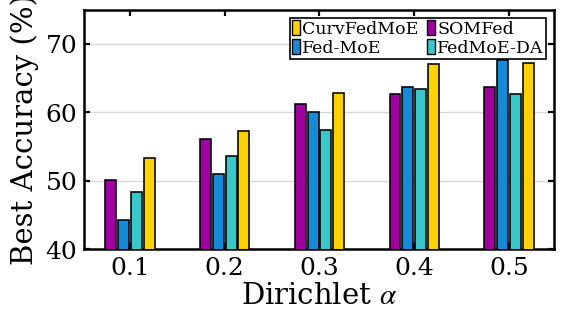

Recreate this plot in Python.
#!/usr/bin/env python3
from __future__ import annotations

from pathlib import Path

import matplotlib.pyplot as plt
from matplotlib.patches import Patch
import numpy as np


# ============================================================
# 只需要修改这里：横轴、算法名、数值、颜色
# ============================================================

ALPHAS = [0.1, 0.2, 0.3, 0.4, 0.5]

METHODS = [
    {
        "name": "FedAvg-MoE",
        "values": [50.84, 56.10, 61.24, 62.73, 63.72],
    },
    {
        "name": "SOMFed",
        "values": [50.06, 56.10, 61.24, 62.73, 63.72],
    },
    {
        "name": "Fed-MoE",
        "values": [44.26, 50.96, 60.07, 63.68, 67.63],
    },
    {
        "name": "FedMoE-DA",
        "values": [48.32, 53.60, 57.44, 63.35, 62.69],
    },
    {
        "name": "CurvFedMoE",
        "values": [53.39, 57.31, 62.82, 67.05, 67.23],
    },
]

# ============================================================
# 颜色配置
#
# 保持下面 5 种颜色不变时，
# 以后只需要修改 METHOD_COLORS 中的对应关系即可调换颜色。
# ============================================================
COLORS = {
    "purple": "#A000A0",
    "gray": "#8A8A8A",
    "blue": "#1689D8",
    "cyan": "#38C7CB",
    "yellow": "#FFD200",
}

METHOD_COLORS = {
    "FedAvg-MoE": COLORS["gray"],
    "SOMFed": COLORS["purple"],
    "Fed-MoE": COLORS["blue"],
    "FedMoE-DA": COLORS["cyan"],
    "CurvFedMoE": COLORS["yellow"],
}

# ============================================================
# 不绘制的算法
# 空集合表示全部绘制
# ============================================================
HIDDEN_METHODS = {
    "FedAvg-MoE",
}

# ============================================================
# 图例显示顺序
#
# 两列图例下，下面的顺序会显示为：
# CurvFedMoE    SOMFed
# Fed-MoE       FedMoE-DA
# ============================================================
LEGEND_ORDER = [
    "CurvFedMoE",
    "Fed-MoE",
    "SOMFed",
    "FedMoE-DA",
]


# ============================================================
# 输出设置
# ============================================================

OUTPUT_DIR = Path("./paper_pic/bar")
OUTPUT_NAME = "cifar10_vittiny_dirichlet_best_accuracy_r40"


# ============================================================
# 图像尺寸与字体
# ============================================================

FIG_WIDTH = 14.2 / 2.54
FIG_HEIGHT = 8.0 / 2.54

plt.rcParams.update(
    {
        "font.family": "serif",
        "font.serif": [
            "Times New Roman",
            "Times",
            "DejaVu Serif",
        ],
        "mathtext.fontset": "stix",

        "font.size": 15,
        "axes.labelsize": 21,
        "xtick.labelsize": 18,
        "ytick.labelsize": 18,
        "legend.fontsize": 13,

        "axes.linewidth": 1.8,

        "xtick.direction": "in",
        "ytick.direction": "in",
        "xtick.major.width": 1.6,
        "ytick.major.width": 1.6,
        "xtick.major.size": 4.0,
        "ytick.major.size": 4.0,

        "legend.frameon": True,
    }
)


def validate_data() -> None:
    if not ALPHAS:
        raise ValueError("ALPHAS 不能为空。")

    if not METHODS:
        raise ValueError("METHODS 不能为空。")

    names = set()

    for method in METHODS:
        name = method["name"]
        values = method["values"]

        if name in names:
            raise ValueError(f"存在重复算法名：{name}")

        names.add(name)

        if len(values) != len(ALPHAS):
            raise ValueError(
                f"{name} 的数据数量为 {len(values)}，"
                f"但 ALPHAS 数量为 {len(ALPHAS)}。"
            )


def main() -> int:
    validate_data()

    OUTPUT_DIR.mkdir(
        parents=True,
        exist_ok=True,
    )

    x = np.arange(
        len(ALPHAS),
        dtype=float,
    )

    active_methods = [
        method
        for method in METHODS
        if method["name"] not in HIDDEN_METHODS
    ]

    # 参考图中 5 根柱子较紧凑，
    # 但柱子之间仍保留细小空隙。
    bar_width = 0.115
    bar_step = 0.135

    offsets = (
        np.arange(
            len(active_methods),
            dtype=float,
        )
        - (len(active_methods) - 1) / 2.0
    ) * bar_step

    fig, ax = plt.subplots(
        figsize=(FIG_WIDTH, FIG_HEIGHT)
    )

    # ========================================================
    # 分组柱状图
    # ========================================================

    for index, method in enumerate(active_methods):
        ax.bar(
            x + offsets[index],
            method["values"],
            width=bar_width,
            color=METHOD_COLORS[method["name"]],
            edgecolor="black",
            linewidth=1.15,
            zorder=3,
        )

    # ========================================================
    # 坐标轴
    # ========================================================

    ax.set_xlabel(
        r"Dirichlet $\alpha$",
        labelpad=2,
    )

    ax.set_ylabel(
        "Best Accuracy (%)",
        labelpad=5,
    )

    ax.set_xticks(x)

    ax.set_xticklabels(
        [
            f"{alpha:.1f}"
            for alpha in ALPHAS
        ]
    )

    # 与参考图一致
    ax.set_ylim(40, 75)

    ax.set_yticks(
        [40, 50, 60, 70]
    )

    ax.set_xlim(
        -0.48,
        len(ALPHAS) - 1 + 0.48,
    )

    # ========================================================
    # 背景网格
    # 只有横向灰色网格
    # ========================================================

    ax.grid(
        which="major",
        axis="y",
        visible=True,
        linestyle="-",
        linewidth=1.0,
        color="#C8C8C8",
        alpha=0.70,
        zorder=0,
    )

    ax.grid(
        axis="x",
        visible=False,
    )

    ax.set_axisbelow(True)

    # ========================================================
    # 黑色坐标轴边框
    # ========================================================

    for spine in ax.spines.values():
        spine.set_linewidth(1.8)
        spine.set_color("black")

    ax.tick_params(
        axis="both",
        which="major",
        direction="in",
        width=1.6,
        length=4.0,
        top=True,
        right=True,
        pad=5,
    )

    # ========================================================
    # 图例
    # ========================================================

    legend_methods = [
        next(
            method
            for method in active_methods
            if method["name"] == name
        )
        for name in LEGEND_ORDER
        if any(
            method["name"] == name
            for method in active_methods
        )
    ]

    legend_handles = [
        Patch(
            facecolor=METHOD_COLORS[method["name"]],
            edgecolor="black",
            linewidth=1.0,
            label=method["name"],
        )
        for method in legend_methods
    ]

    legend_labels = [
        method["name"]
        for method in legend_methods
    ]

    legend = ax.legend(
        handles=legend_handles,
        labels=legend_labels,

        loc="upper right",
        ncol=2,

        frameon=True,
        fancybox=False,
        framealpha=1.0,

        edgecolor="black",
        facecolor="white",

        borderpad=0.12,
        labelspacing=0.08,
        columnspacing=0.45,

        handlelength=0.50,
        handleheight=0.95,
        handletextpad=0.12,

        fontsize=12.5,
    )

    legend.get_frame().set_linewidth(1.2)

    # ========================================================
    # 保存
    # ========================================================

    fig.tight_layout(
        pad=0.35
    )

    png_path = (
        OUTPUT_DIR
        / f"{OUTPUT_NAME}.png"
    )

    pdf_path = (
        OUTPUT_DIR
        / f"{OUTPUT_NAME}.pdf"
    )

    fig.savefig(
        png_path,
        dpi=300,
        bbox_inches="tight",
        pad_inches=0.02,
    )

    fig.savefig(
        pdf_path,
        format="pdf",
        bbox_inches="tight",
        pad_inches=0.02,
    )

    plt.close(fig)

    print(
        f"Saved PNG: "
        f"{png_path.resolve()}"
    )

    print(
        f"Saved PDF: "
        f"{pdf_path.resolve()}"
    )

    return 0


if __name__ == "__main__":
    raise SystemExit(main())
